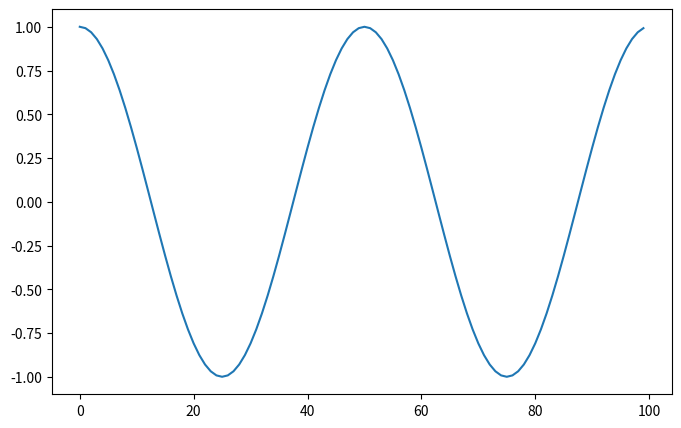

This figure's Python source:
"""
key 'python ODE2.py' to run
[redacted]
"https://www.youtube.com/watch?v=ly4S0oi3Yz8"
"""

import numpy as np
import matplotlib.pyplot as plt
from matplotlib.animation import FuncAnimation


def update_arr(arr, rate=1):  # rate(0~1)
    df = np.diff(arr)
    # dff = np.hstack((df[0], -drf[:-1] + df[1:], -df[-1])) / 2  # 同下
    df_f = np.hstack((0, -df))
    df_r = np.hstack((df, 0))
    dff = (df_f + df_r) / 2
    dff[0] = 0  # 邊界條件固定溫度, 不加則是絕熱
    dff[-1] = 0  # 邊界條件固定溫度, 不加則是絕熱
    arr += dff * rate


n = 100
x = np.arange(n)
# arr = np.hstack((np.ones(shape=(n // 2)), np.zeros(n // 2)))
# 不同函數
arr = np.cos(np.linspace(0, 4 * np.pi, n, endpoint=False))
# arr = np.linspace(0, 5, n)
max_val, min_val = arr.max(), arr.min()

fig, ax = plt.subplots(figsize=(8, 5))
p, = ax.plot(arr)


def init():
    ax.set_ylim(min_val - 0.1, max_val + 0.1)


def update_frame(frame):
    for i in range(10):
        update_arr(arr, 0.95)
    p.set_data(x, arr)


ani = FuncAnimation(fig=fig, func=update_frame, frames=1,
                    init_func=init, interval=15, blit=False)  # fps=50
plt.show()
